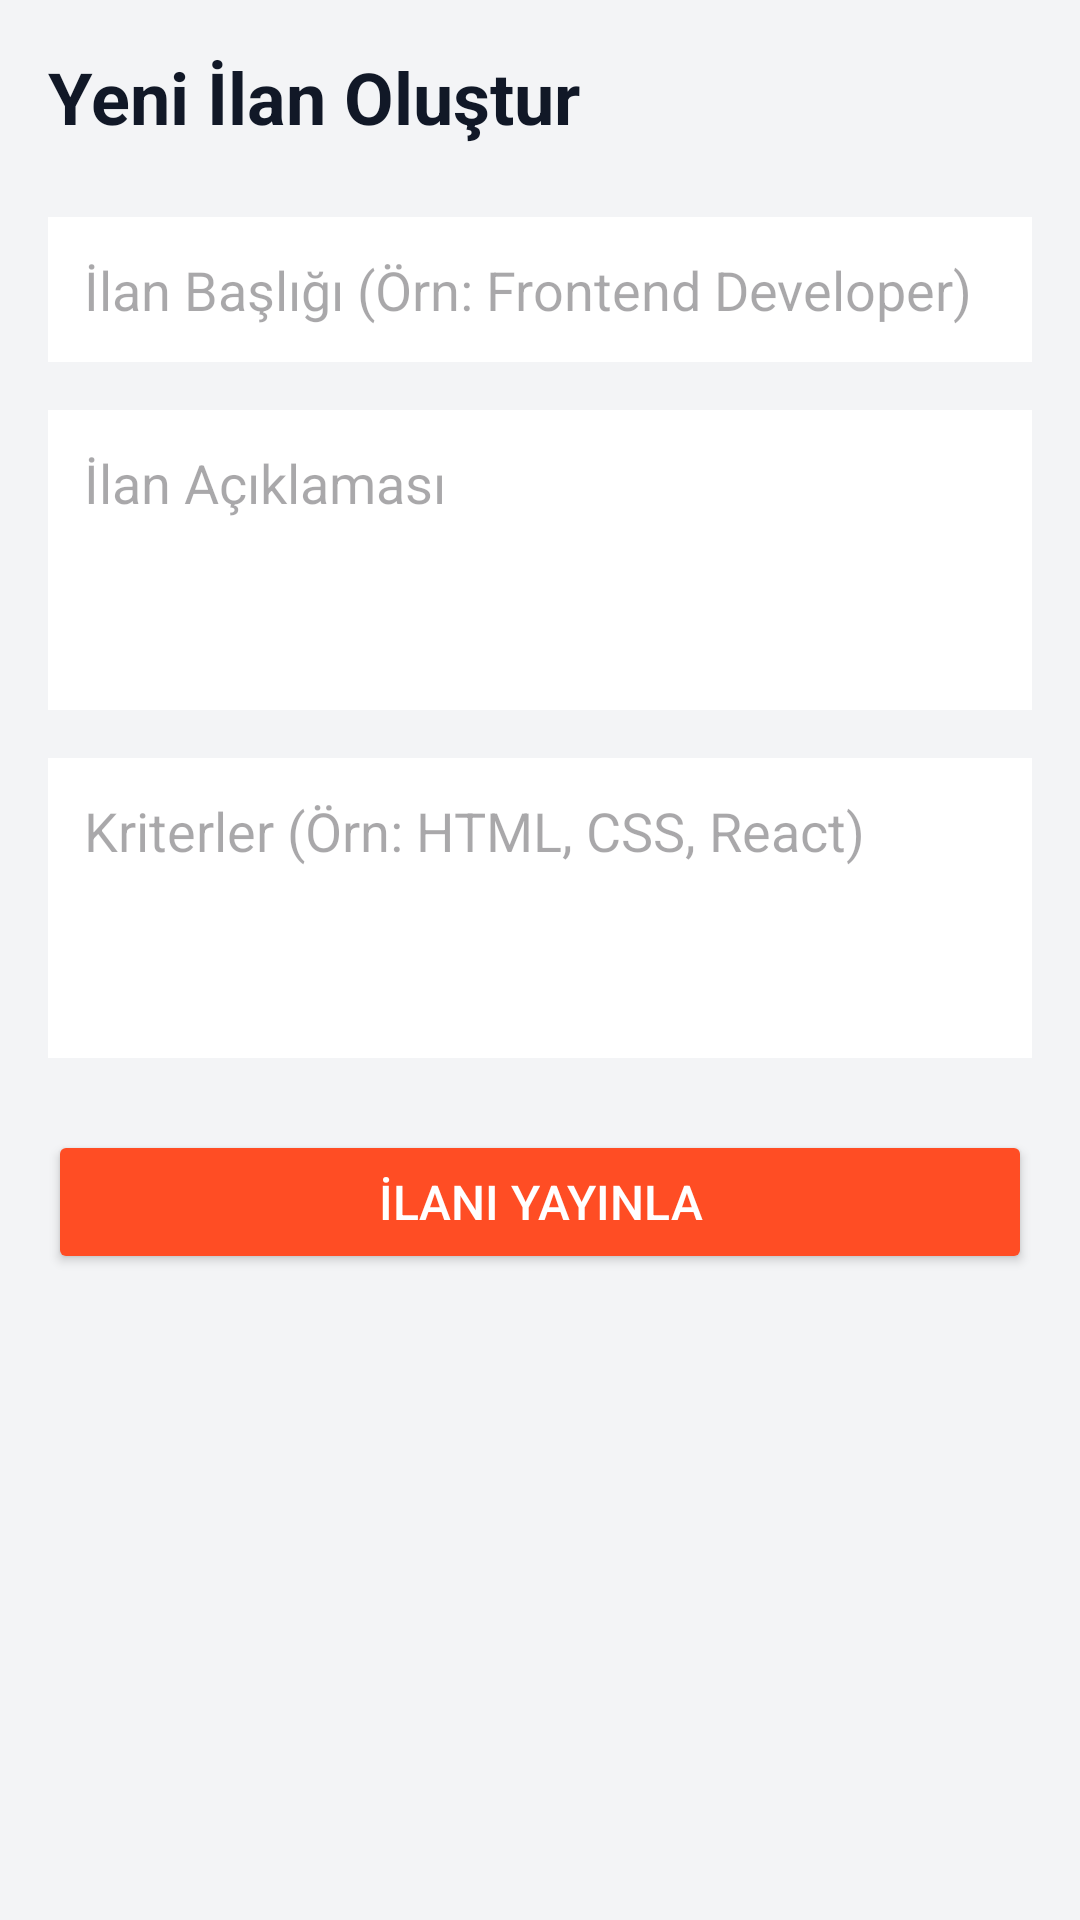

Write the Android layout XML for this screen, with the resource values it uses.
<!-- AndroidManifest.xml: application theme Theme.JobMatchingMobile -->
<!-- res/layout/activity_ilan_ver.xml -->
<?xml version="1.0" encoding="utf-8"?>
<LinearLayout xmlns:android="http://schemas.android.com/apk/res/android"
    android:layout_width="match_parent"
    android:layout_height="match_parent"
    android:orientation="vertical"
    android:padding="16dp"
    android:background="#F3F4F6">

    <TextView
        android:layout_width="match_parent"
        android:layout_height="wrap_content"
        android:text="Yeni İlan Oluştur"
        android:textSize="24sp"
        android:textStyle="bold"
        android:textColor="#111827"
        android:layout_marginBottom="24dp"/>

    <EditText
        android:id="@+id/editIlanBaslik"
        android:layout_width="match_parent"
        android:layout_height="wrap_content"
        android:hint="İlan Başlığı (Örn: Frontend Developer)"
        android:background="#FFFFFF"
        android:padding="12dp"
        android:layout_marginBottom="16dp"/>

    <EditText
        android:id="@+id/editIlanAciklama"
        android:layout_width="match_parent"
        android:layout_height="100dp"
        android:hint="İlan Açıklaması"
        android:background="#FFFFFF"
        android:padding="12dp"
        android:gravity="top"
        android:layout_marginBottom="16dp"/>

    <EditText
        android:id="@+id/editIlanKriterler"
        android:layout_width="match_parent"
        android:layout_height="100dp"
        android:hint="Kriterler (Örn: HTML, CSS, React)"
        android:background="#FFFFFF"
        android:padding="12dp"
        android:gravity="top"
        android:layout_marginBottom="24dp"/>

    <Button
        android:id="@+id/btnIlanYayinla"
        android:layout_width="match_parent"
        android:layout_height="wrap_content"
        android:text="İlanı Yayınla"
        android:backgroundTint="#FF4D24"
        android:textColor="#FFFFFF"
        android:padding="12dp"
        android:textSize="16sp"/>
</LinearLayout>
<!-- resources referenced by this layout -->
<resources>
  <style name="Theme.JobMatchingMobile" parent="Base.Theme.JobMatchingMobile" />
  <style name="Base.Theme.JobMatchingMobile" parent="Theme.Material3.DayNight.NoActionBar">
          
          
      </style>
</resources>
